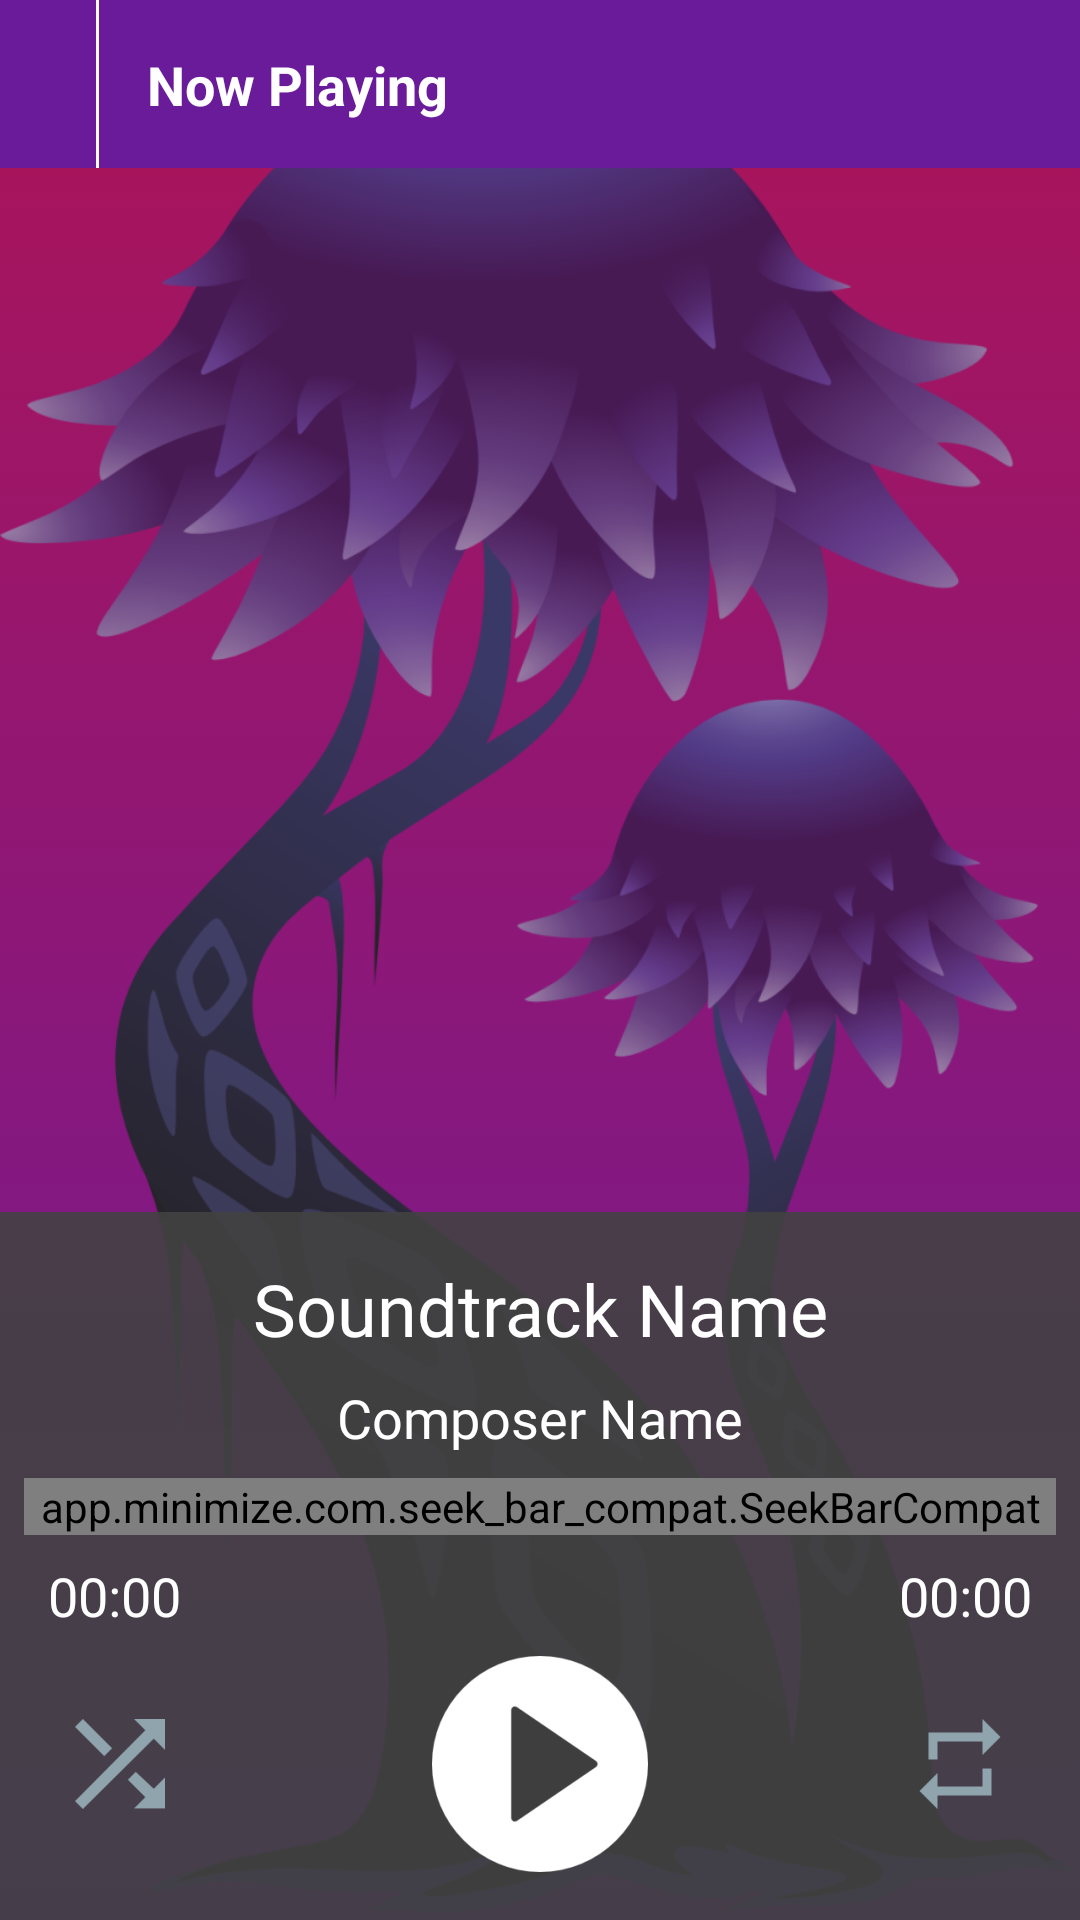

Write the Android layout XML for this screen, with the resource values it uses.
<!-- AndroidManifest.xml: application theme AppTheme -->
<!-- res/layout/activity_playing.xml -->
<?xml version="1.0" encoding="utf-8"?>
<RelativeLayout xmlns:android="http://schemas.android.com/apk/res/android"
    xmlns:app="http://schemas.android.com/apk/res-auto"
    xmlns:tools="http://schemas.android.com/tools"
    android:layout_width="match_parent"
    android:layout_height="match_parent"
    android:background="@drawable/background_color"
    tools:context="com.example.android.visualnovelostplayer.NowPlayingActivity">

    <ImageView
        android:layout_width="match_parent"
        android:layout_height="match_parent"
        android:paddingTop="@dimen/small_space"
        android:src="@drawable/background_image" />

    <LinearLayout
        android:layout_width="match_parent"
        android:layout_height="?android:attr/actionBarSize"
        android:background="@color/colorPrimary"
        android:orientation="horizontal">

        <ImageButton
            android:id="@+id/now_playing_back"
            style="@style/ButtonStyle"
            android:layout_width="wrap_content"
            android:layout_height="wrap_content"
            android:layout_gravity="center_vertical"
            android:padding="@dimen/small_space"
            android:src="@drawable/back" />

        <View
            android:layout_width="1dp"
            android:layout_height="match_parent"
            android:background="@color/white" />

        <TextView
            android:layout_width="wrap_content"
            android:layout_height="wrap_content"
            android:layout_gravity="center_vertical"
            android:padding="@dimen/small_space"
            android:text="@string/now_playing"
            android:textAppearance="?android:attr/textAppearanceMedium"
            android:textColor="@color/white"
            android:textStyle="bold" />

    </LinearLayout>

    <LinearLayout
        android:layout_width="match_parent"
        android:layout_height="wrap_content"
        android:layout_alignParentBottom="true"
        android:background="@color/grey"
        android:orientation="vertical"
        android:padding="@dimen/tiny_space">

        <TextView
            style="@style/TextStyle"
            android:layout_width="match_parent"
            android:layout_height="wrap_content"
            android:gravity="center_horizontal"
            android:paddingEnd="@dimen/tiny_space"
            android:paddingStart="@dimen/tiny_space"
            android:paddingTop="@dimen/tiny_space"
            android:text="Soundtrack Name"
            android:textSize="@dimen/large_text" />

        <TextView
            style="@style/TextStyle"
            android:layout_width="match_parent"
            android:layout_height="wrap_content"
            android:gravity="center_horizontal"
            android:padding="@dimen/tiny_space"
            android:text="Composer Name" />

        <app.minimize.com.seek_bar_compat.SeekBarCompat
            android:id="@+id/materialSeekBar"
            android:layout_width="match_parent"
            android:layout_height="wrap_content"
            android:maxHeight="300sp"
            app:progressBackgroundColor="@color/white"
            app:progressColor="@color/colorAccent"
            app:thumbAlpha="1.0"
            app:thumbColor="@color/colorAccent" />

        <RelativeLayout
            android:layout_width="match_parent"
            android:layout_height="wrap_content"
            android:orientation="horizontal"
            android:padding="@dimen/tiny_space">

            <TextView
                style="@style/TextStyle"
                android:layout_width="wrap_content"
                android:layout_height="wrap_content"
                android:layout_alignParentLeft="true"
                android:text="00:00" />

            <TextView
                style="@style/TextStyle"
                android:layout_width="wrap_content"
                android:layout_height="wrap_content"
                android:layout_alignParentRight="true"
                android:gravity="center_horizontal"
                android:text="00:00" />

        </RelativeLayout>

        <LinearLayout
            android:layout_width="match_parent"
            android:layout_height="wrap_content"
            android:orientation="horizontal"
            android:paddingBottom="@dimen/tiny_space">

            <ImageButton
                android:id="@+id/shuffle_button"
                style="@style/ButtonStyle"
                android:layout_width="0dp"
                android:layout_height="wrap_content"
                android:layout_weight="1"
                android:src="@drawable/shuffle_off" />

            <ImageButton
                style="@style/ButtonStyle"
                android:layout_width="0dp"
                android:layout_height="wrap_content"
                android:layout_weight="1"
                android:src="@drawable/previous" />

            <ImageButton
                android:id="@+id/play_button"
                style="@style/ButtonStyle"
                android:layout_width="wrap_content"
                android:layout_height="wrap_content"
                android:paddingEnd="@dimen/tiny_space"
                android:paddingStart="@dimen/tiny_space"
                android:src="@drawable/play" />

            <ImageButton
                style="@style/ButtonStyle"
                android:layout_width="0dp"
                android:layout_height="wrap_content"
                android:layout_weight="1"
                android:src="@drawable/next" />

            <ImageButton
                android:id="@+id/repeat_button"
                style="@style/ButtonStyle"
                android:layout_width="0dp"
                android:layout_height="wrap_content"
                android:layout_weight="1"
                android:src="@drawable/repeat_off" />

        </LinearLayout>

    </LinearLayout>

</RelativeLayout>
<!-- resources referenced by this layout -->
<resources>
  <color name="colorAccent">#AD1457</color>
  <color name="colorPrimary">#6A1B9A</color>
  <color name="grey">#E6424242</color>
  <color name="white">#FFFFFF</color>
  <dimen name="large_text">24sp</dimen>
  <dimen name="small_space">16dp</dimen>
  <dimen name="tiny_space">8dp</dimen>
  <!-- drawable background_color (drawable) -->
  <?xml version="1.0" encoding="utf-8"?>
  <selector xmlns:android="http://schemas.android.com/apk/res/android">
      <item>
          <shape>
              <gradient
                  android:angle="90"
                  android:startColor="#FF6A1B9A"
                  android:endColor="#FFAD1457"
                  android:type="linear" />
          </shape>
      </item>
  </selector>
  <!-- drawable background_image: png bitmap (drawable-hdpi, 153718 bytes) -->
  <!-- drawable play: png bitmap (drawable-hdpi, 3118 bytes) -->
  <!-- drawable repeat_off: png bitmap (drawable-hdpi, 852 bytes) -->
  <!-- drawable shuffle_off: png bitmap (drawable-hdpi, 1942 bytes) -->
  <string name="now_playing">Now Playing</string>
  <style name="ButtonStyle">
          <item name="android:layout_gravity">center_vertical</item>
          <item name="android:background">?attr/selectableItemBackgroundBorderless</item>
          <item name="android:theme">@style/Base.ThemeOverlay.AppCompat.Dark</item>
      </style>
  <style name="TextStyle">
          <item name="android:fontFamily">@font/teen</item>
          <item name="android:textColor">@color/white</item>
          <item name="android:textSize">@dimen/medium_text</item>
      </style>
  <style name="AppTheme" parent="Theme.AppCompat.NoActionBar">
          
          <item name="colorPrimary">@color/colorPrimary</item>
          <item name="colorPrimaryDark">@color/colorPrimaryDark</item>
          <item name="colorAccent">@color/colorAccent</item>
      </style>
  <dimen name="medium_text">18sp</dimen>
  <color name="colorPrimaryDark">#4A148C</color>
</resources>
